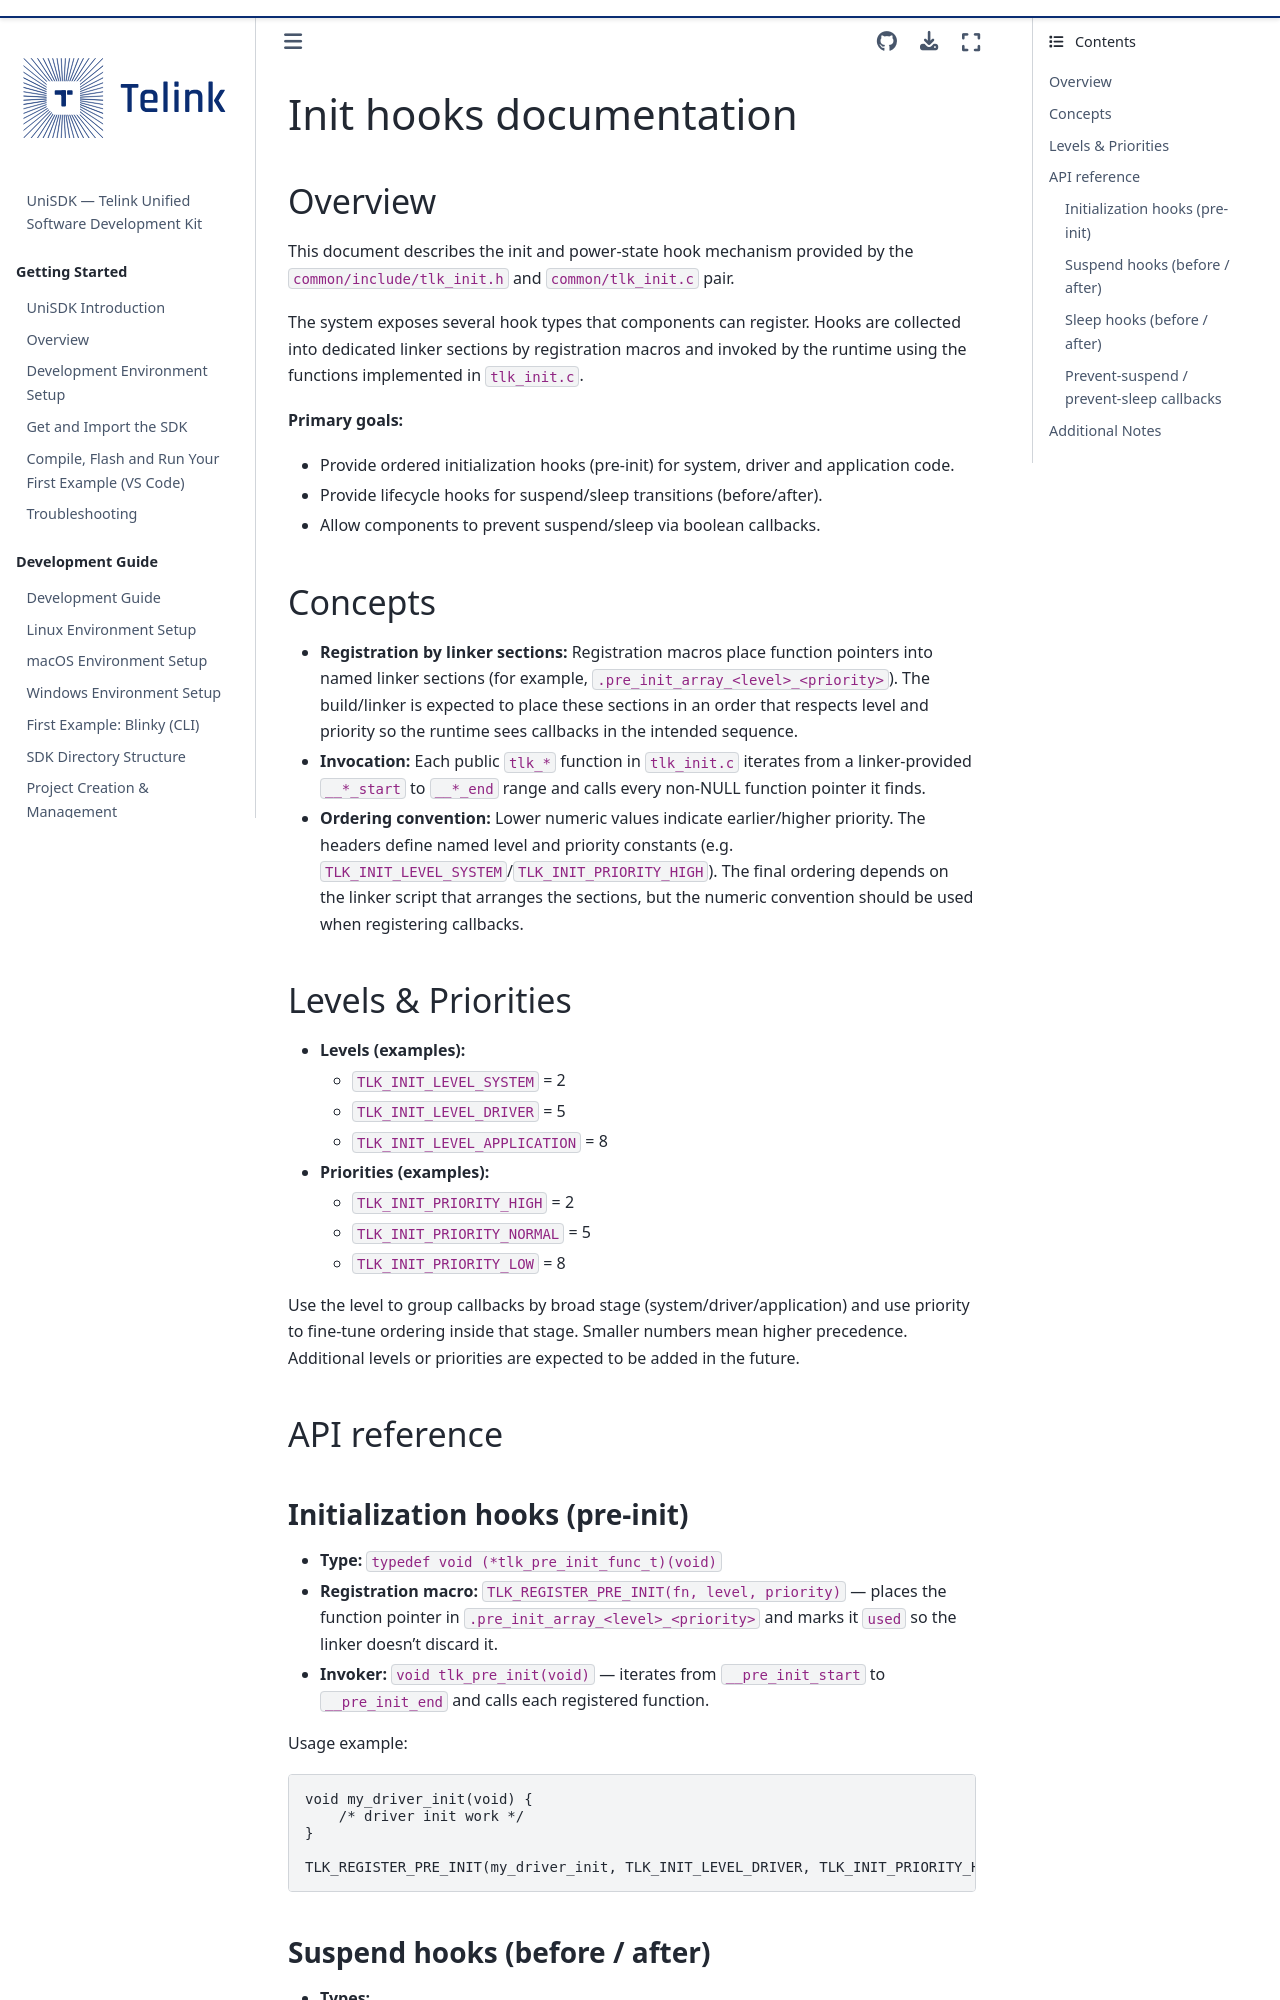

repository: telink-semi/unisdk-doc · page: en/0.4.0/developing/init_hooks.html · generator: sphinx

---
title: Init Hooks Documentation
status: DRAFT
---

# Init hooks documentation

## Overview

This document describes the init and power-state hook mechanism provided by the `common/include/tlk_init.h` and `common/tlk_init.c` pair.

The system exposes several hook types that components can register. Hooks are collected into dedicated linker sections by registration macros and invoked by the runtime using the functions implemented in `tlk_init.c`.

**Primary goals:**
- Provide ordered initialization hooks (pre-init) for system, driver and application code.
- Provide lifecycle hooks for suspend/sleep transitions (before/after).
- Allow components to prevent suspend/sleep via boolean callbacks.

## Concepts

- **Registration by linker sections:** Registration macros place function pointers into named linker sections (for example, `.pre_init_array_<level>_<priority>`). The build/linker is expected to place these sections in an order that respects level and priority so the runtime sees callbacks in the intended sequence.
- **Invocation:** Each public `tlk_*` function in `tlk_init.c` iterates from a linker-provided `__*_start` to `__*_end` range and calls every non-NULL function pointer it finds.
- **Ordering convention:** Lower numeric values indicate earlier/higher priority. The headers define named level and priority constants (e.g. `TLK_INIT_LEVEL_SYSTEM`/`TLK_INIT_PRIORITY_HIGH`). The final ordering depends on the linker script that arranges the sections, but the numeric convention should be used when registering callbacks.

## Levels & Priorities

- **Levels (examples):**
  - `TLK_INIT_LEVEL_SYSTEM` = 2
  - `TLK_INIT_LEVEL_DRIVER` = 5
  - `TLK_INIT_LEVEL_APPLICATION` = 8
- **Priorities (examples):**
  - `TLK_INIT_PRIORITY_HIGH` = 2
  - `TLK_INIT_PRIORITY_NORMAL` = 5
  - `TLK_INIT_PRIORITY_LOW` = 8

Use the level to group callbacks by broad stage (system/driver/application) and use priority to fine-tune ordering inside that stage. Smaller numbers mean higher precedence. Additional levels or priorities are expected to be added in the future.

## API reference
